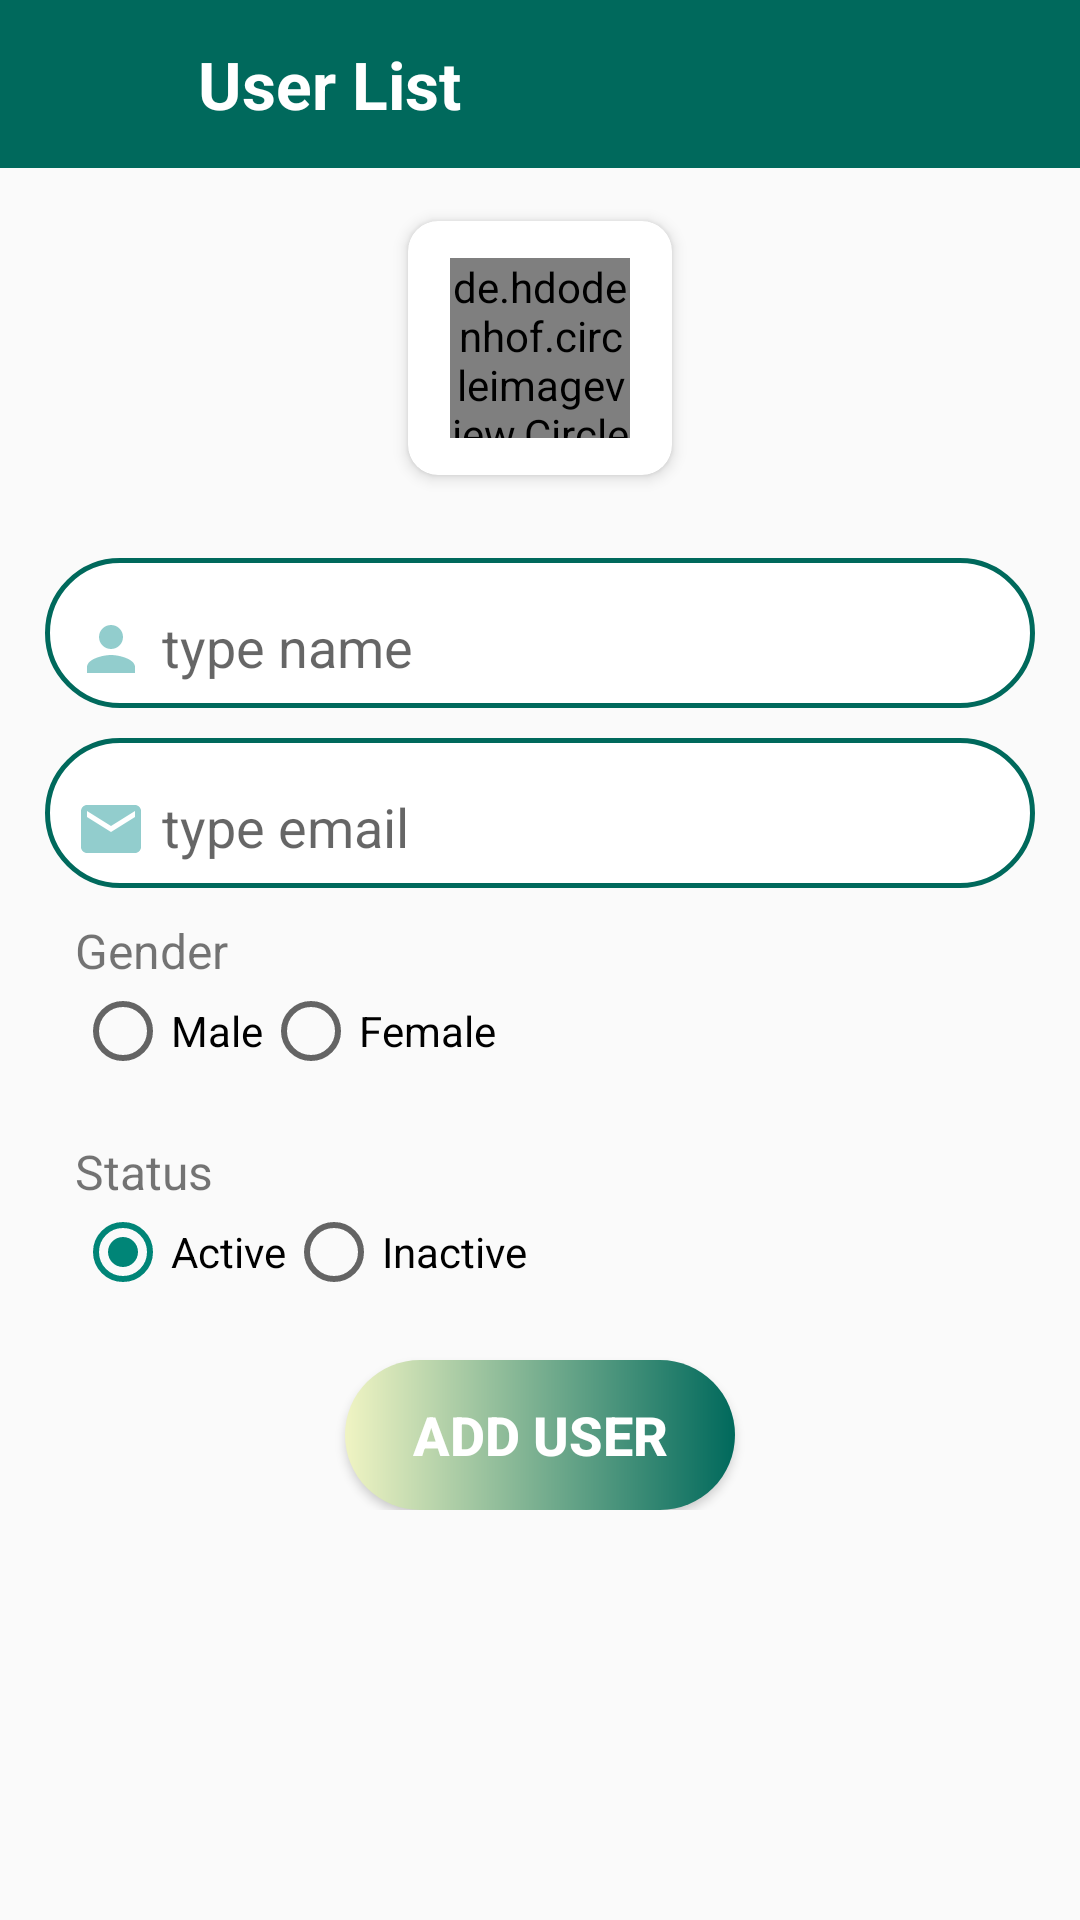

Produce the Android XML layout that renders to this screen, including the resource entries it uses.
<!-- AndroidManifest.xml: application theme Theme.Evaluation__altayeb -->
<!-- res/layout/activity_add_user.xml -->
<?xml version="1.0" encoding="utf-8"?>
<androidx.constraintlayout.widget.ConstraintLayout xmlns:android="http://schemas.android.com/apk/res/android"
    xmlns:app="http://schemas.android.com/apk/res-auto"
    xmlns:tools="http://schemas.android.com/tools"
    android:layout_width="match_parent"
    android:layout_height="match_parent"
    tools:context=".Activity.UserDetails">
    <include layout="@layout/app_toolbar"
        />

    <ScrollView
        app:layout_constraintTop_toBottomOf="@+id/toolbar"
        android:layout_width="match_parent"
        android:layout_height="match_parent"
        android:layout_marginTop="?actionBarSize"
        tools:ignore="AdapterViewChildren">
        <androidx.appcompat.widget.LinearLayoutCompat

            android:layout_marginLeft="15dp"
            android:layout_marginRight="15dp"
            android:layout_width="match_parent"
            android:layout_height="wrap_content"
            android:orientation="vertical"
            android:gravity="center">
            <LinearLayout
                android:layout_width="match_parent"
                android:layout_height="wrap_content"
                android:gravity="center"
                android:padding="10dp"
                >
                <com.google.android.material.card.MaterialCardView
                    app:cardUseCompatPadding="true"
                    android:padding="10dp"
                    android:layout_width="100dp"
                    android:layout_height="100dp"
                    app:cardCornerRadius="10dp"
                    app:cardElevation="3dp"
                    android:layout_gravity="center"
                    >
                    <androidx.appcompat.widget.LinearLayoutCompat
                        android:padding="10dp"
                        android:layout_width="match_parent"
                        android:layout_height="match_parent"
                        android:gravity="center">
                        <de.hdodenhof.circleimageview.CircleImageView
                            xmlns:app="http://schemas.android.com/apk/res-auto"
                            android:id="@+id/profile_image"
                            android:layout_width="60dp"
                            android:layout_height="60dp"
                            app:civ_border_width="1dp"
                            app:civ_border_color="#FF000000"
                            android:src="@drawable/ic_user_icon"/>
                    </androidx.appcompat.widget.LinearLayoutCompat>
                </com.google.android.material.card.MaterialCardView>
            </LinearLayout>

            <com.google.android.material.textfield.TextInputLayout
                android:id="@+id/layName"
                android:padding="5dp"
                android:layout_width="match_parent"
                android:layout_height="50dp"
                android:background="@drawable/shape_edt_bg"
                android:layout_marginTop="10dp"
                app:errorEnabled="true"
                >
                <com.google.android.material.textfield.TextInputEditText
                    android:inputType="text"
                    android:imeOptions="actionDone"
                    android:singleLine="true"
                    android:background="@android:color/transparent"
                    android:id="@+id/name"
                    android:layout_marginLeft="5dp"
                    android:layout_marginRight="5dp"
                    android:layout_width="match_parent"
                    android:layout_height="match_parent"
                    android:hint="type name"
                    android:gravity="center_vertical"
                    android:textColor="@color/colorPrimary"
                    app:maxLines="1"
                    app:drawableLeftCompat="@drawable/ic_user_icon"
                    android:drawablePadding="5dp"
                    />
            </com.google.android.material.textfield.TextInputLayout>
            <com.google.android.material.textfield.TextInputLayout
                android:id="@+id/layEmail"
                android:padding="5dp"
                android:layout_width="match_parent"
                android:layout_height="50dp"
                android:background="@drawable/shape_edt_bg"
                android:layout_marginTop="10dp"
                app:errorEnabled="true">
                <com.google.android.material.textfield.TextInputEditText
                    android:inputType="textEmailAddress"
                    android:imeOptions="actionDone"
                    android:singleLine="true"
                    app:maxLines="1"
                    android:background="@android:color/transparent"
                    android:id="@+id/email"
                    android:layout_marginLeft="5dp"
                    android:layout_marginRight="5dp"
                    android:layout_width="match_parent"
                    android:layout_height="match_parent"
                    android:hint="type email"
                    android:gravity="center_vertical"
                    android:textColor="@color/colorPrimary"
                    app:drawableLeftCompat="@drawable/ic_email"
                    android:drawablePadding="5dp"
                    />
            </com.google.android.material.textfield.TextInputLayout>

            <androidx.appcompat.widget.LinearLayoutCompat
                android:layout_width="match_parent"
                android:layout_height="wrap_content"
                android:padding="10dp"
                android:orientation="vertical"
                >
                <androidx.appcompat.widget.AppCompatTextView
                    android:layout_width="wrap_content"
                    android:layout_height="wrap_content"
                    android:text="Gender"
                    android:textSize="16dp"
                    />
                <RadioGroup
                    android:id="@+id/radioGroupGender"
                    android:layout_width="wrap_content"
                    android:layout_height="wrap_content"
                    android:orientation="horizontal">

                    <RadioButton
                        android:id="@+id/radioMale"
                        android:layout_width="wrap_content"
                        android:layout_height="wrap_content"
                        android:text="Male" />

                    <RadioButton
                        android:id="@+id/radioFemale"
                        android:layout_width="wrap_content"
                        android:layout_height="wrap_content"
                        android:text="Female" />
                </RadioGroup>
            </androidx.appcompat.widget.LinearLayoutCompat>
            <androidx.appcompat.widget.LinearLayoutCompat
                android:layout_width="match_parent"
                android:layout_height="wrap_content"
                android:padding="10dp"
                android:orientation="vertical"
                >
                <androidx.appcompat.widget.AppCompatTextView
                    android:layout_width="wrap_content"
                    android:layout_height="wrap_content"
                    android:text="Status"
                    android:textSize="16dp"
                    />
                <RadioGroup
                    android:id="@+id/radioGroupStatus"
                    android:layout_width="wrap_content"
                    android:layout_height="wrap_content"
                    android:orientation="horizontal">

                    <RadioButton
                        android:id="@+id/radioActive"
                        android:layout_width="wrap_content"
                        android:layout_height="wrap_content"
                        android:text="Active"
                        android:checked="true"
                        />

                    <RadioButton
                        android:id="@+id/radioInactive"
                        android:layout_width="wrap_content"
                        android:layout_height="wrap_content"
                        android:text="Inactive" />
                </RadioGroup>
            </androidx.appcompat.widget.LinearLayoutCompat>
            <androidx.appcompat.widget.AppCompatButton
                android:id="@+id/add_btn"
                android:layout_width="130dp"
                android:layout_height="50dp"
                android:text="Add User"
                android:layout_marginTop="10dp"
                android:background="@drawable/shape_btn_bg"
                android:textColor="@android:color/white"
                android:layout_gravity="center_horizontal"
                android:textStyle="bold"
                android:textSize="18dp"/>
        </androidx.appcompat.widget.LinearLayoutCompat>
    </ScrollView>

<androidx.appcompat.widget.LinearLayoutCompat
    app:layout_constraintTop_toBottomOf="@+id/toolbar_view"
    android:layout_marginTop="?actionBarSize"
    android:layout_width="match_parent"
    android:layout_height="match_parent"
    android:gravity="center"
    android:background="@color/colorProgressLayout"
    android:clickable="true"
    android:focusable="true"
    android:visibility="gone"
    android:id="@+id/layoutProgressBar"
    >
    <ProgressBar
        android:id="@+id/progressBar"
        android:layout_width="60dp"
        android:layout_height="60dp"
        android:indeterminate="true"
        android:indeterminateTint="@android:color/white"
        />
</androidx.appcompat.widget.LinearLayoutCompat>
</androidx.constraintlayout.widget.ConstraintLayout>
<!-- res/layout/app_toolbar.xml (included above) -->
<?xml version="1.0" encoding="utf-8"?>
<androidx.appcompat.widget.LinearLayoutCompat xmlns:android="http://schemas.android.com/apk/res/android"
    android:layout_width="match_parent"
    android:layout_height="wrap_content">

    <androidx.appcompat.widget.Toolbar
        android:id="@+id/toolbar"
        android:layout_width="match_parent"
        android:layout_height="?actionBarSize"
        android:background="@color/colorPrimary"
        >
        <androidx.appcompat.widget.LinearLayoutCompat
            android:layout_width="match_parent"
            android:layout_height="match_parent"
            android:background="@android:color/transparent"
            android:gravity="center_vertical">
            <LinearLayout
                android:id="@+id/layBack"
                android:layout_width="40dp"
                android:layout_height="40dp"
                android:layout_alignParentLeft="true"
                android:layout_centerVertical="true"
                android:layout_marginLeft="5dp"
                android:layout_marginRight="5dp"
                android:gravity="center"
                android:orientation="horizontal">

                <ImageView
                    android:layout_width="20dp"
                    android:layout_height="20dp"
                    android:src="@drawable/ic_arrow_back" />

            </LinearLayout>
            <androidx.appcompat.widget.AppCompatTextView
                android:id="@+id/toolbar_title"
                android:layout_width="wrap_content"
                android:layout_height="wrap_content"
                android:text="User List"
                android:textSize="22dp"
                android:textStyle="bold"
                android:textColor="@color/white"
                />
        </androidx.appcompat.widget.LinearLayoutCompat>
    </androidx.appcompat.widget.Toolbar>

</androidx.appcompat.widget.LinearLayoutCompat>
<!-- resources referenced by this layout -->
<resources>
  <color name="colorPrimary">#00695C</color>
  <color name="colorProgressLayout">#66000000</color>
  <color name="white">#FFFFFFFF</color>
  <!-- drawable ic_email (drawable) -->
  <vector android:height="24dp" android:tint="#92CDCD"
      android:viewportHeight="24" android:viewportWidth="24"
      android:width="24dp" xmlns:android="http://schemas.android.com/apk/res/android">
      <path android:fillColor="@android:color/white" android:pathData="M20,4L4,4c-1.1,0 -1.99,0.9 -1.99,2L2,18c0,1.1 0.9,2 2,2h16c1.1,0 2,-0.9 2,-2L22,6c0,-1.1 -0.9,-2 -2,-2zM20,8l-8,5 -8,-5L4,6l8,5 8,-5v2z"/>
  </vector>
  <!-- drawable ic_user_icon (drawable) -->
  <vector android:height="24dp" android:tint="#92CDCD"
      android:viewportHeight="24" android:viewportWidth="24"
      android:width="24dp" xmlns:android="http://schemas.android.com/apk/res/android">
      <path android:fillColor="@android:color/white" android:pathData="M12,12c2.21,0 4,-1.79 4,-4s-1.79,-4 -4,-4 -4,1.79 -4,4 1.79,4 4,4zM12,14c-2.67,0 -8,1.34 -8,4v2h16v-2c0,-2.66 -5.33,-4 -8,-4z"/>
  </vector>
  <!-- drawable shape_btn_bg (drawable) -->
  <?xml version="1.0" encoding="utf-8"?>
  <shape
      xmlns:android="http://schemas.android.com/apk/res/android"
      android:shape="rectangle">
  
  
  
  
      <gradient android:angle="180" android:startColor="@color/colorPrimary" android:endColor="@color/colorAccent"/>
      <corners android:radius="55dp"/>
  
  </shape>
  <!-- drawable shape_edt_bg (drawable) -->
  <?xml version="1.0" encoding="utf-8"?>
  <shape
      xmlns:android="http://schemas.android.com/apk/res/android"
      android:shape="rectangle">
  
      <solid android:color="@android:color/white"/>
  
      <stroke android:color="@color/colorPrimary" android:width="1.5dp" />
      <corners android:radius="25dp"/>
  
  </shape>
  <style name="Theme.Evaluation__altayeb" parent="Theme.AppCompat.Light.NoActionBar">
          <item name="colorPrimary">@color/colorPrimary</item>
          <item name="colorPrimaryVariant">@color/colorPrimaryDark</item>
          <item name="colorOnPrimary">@color/colorOnPrimary</item>
          
          <item name="colorSecondary">@color/colorAccent</item>
          <item name="colorSecondaryVariant">@color/colorPrimaryLight</item>
          <item name="colorOnSecondary">@color/white</item>
          
          <item name="android:statusBarColor">@color/colorPrimaryDark</item>
          
          <item name="android:navigationBarColor">@color/colorPrimary</item>
          
          <item name="toolbarStyle">@style/CustomToolbar</item>
      </style>
  <color name="colorAccent">#F0F4C3</color>
  <color name="colorPrimaryDark">#004D40</color>
  <color name="colorOnPrimary">#1DE9B6</color>
  <color name="colorPrimaryLight">#00BFA5</color>
  <style name="CustomToolbar" parent="Widget.AppCompat.Toolbar">
          <item name="titleTextColor">@android:color/white</item> 
          <item name="subtitleTextColor">@android:color/white</item> 
      </style>
</resources>
